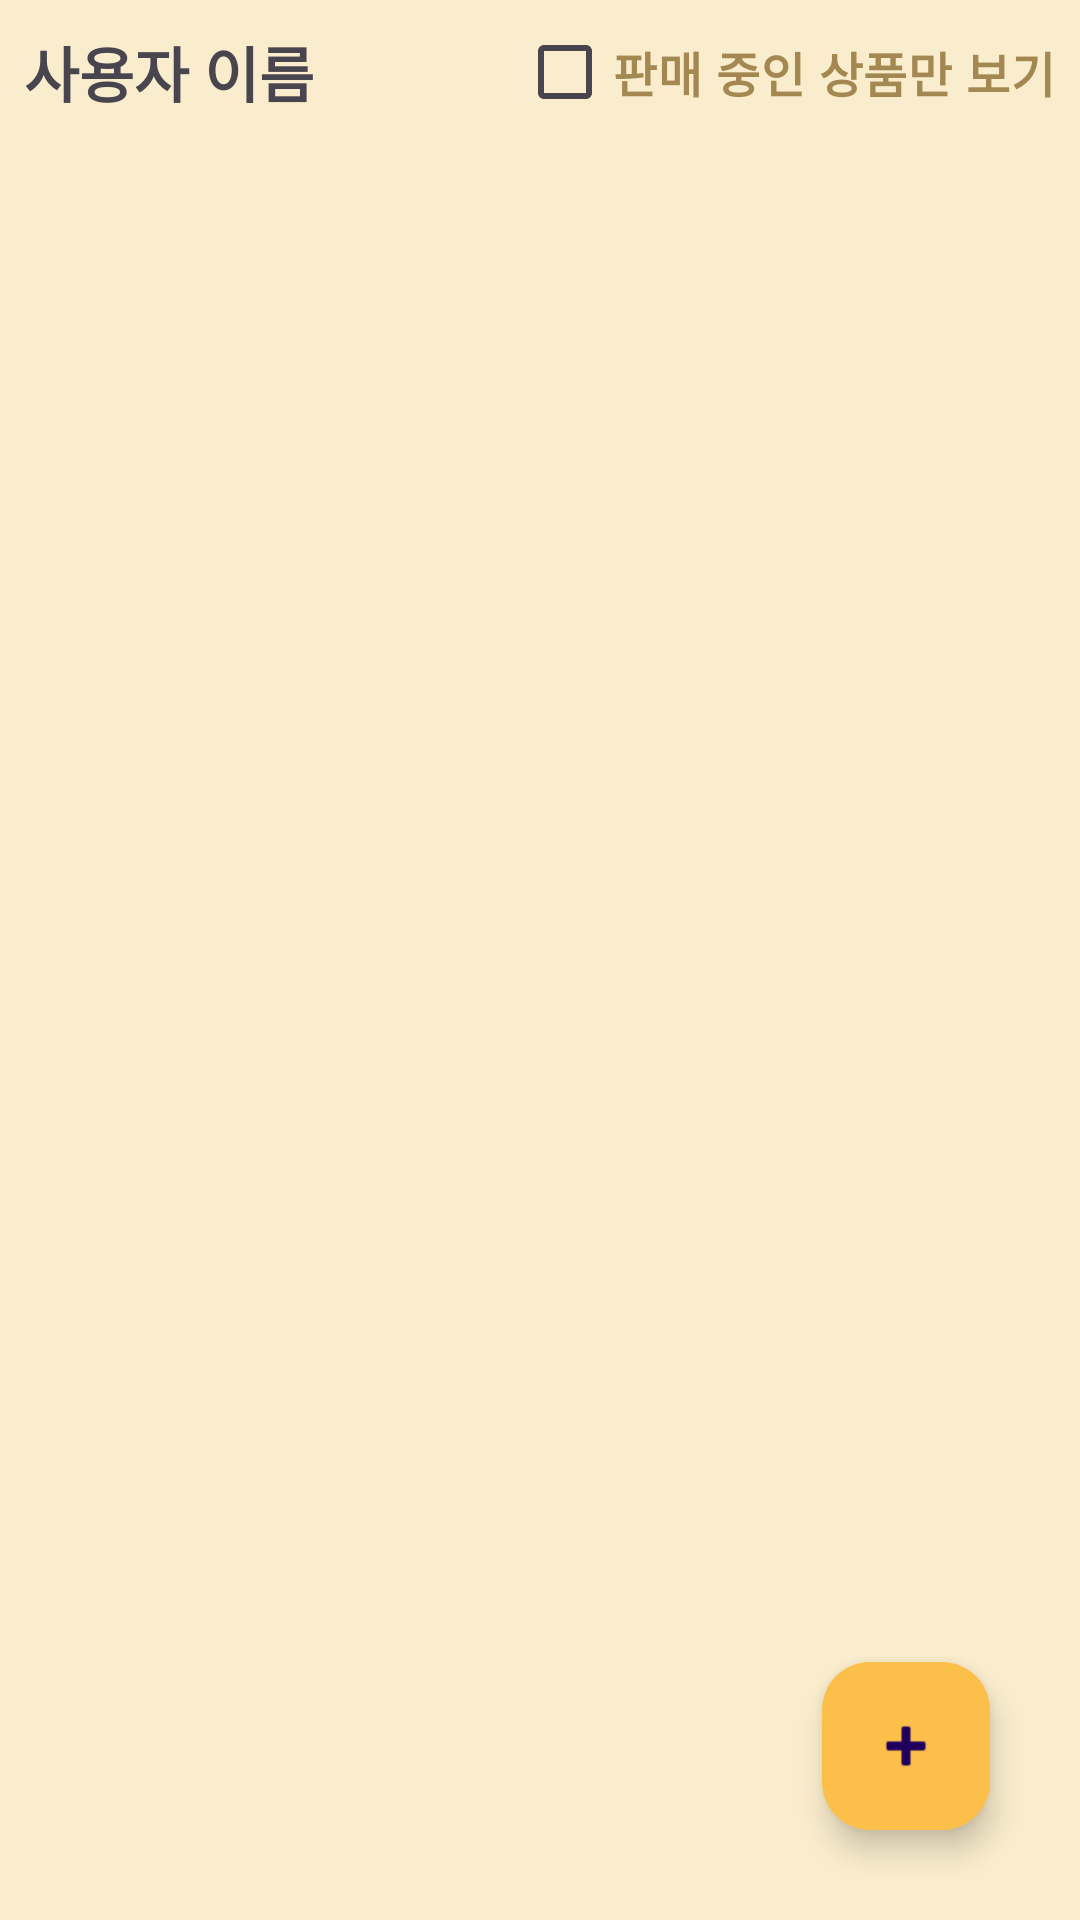

Android layout source for this screen:
<!-- AndroidManifest.xml: application theme Theme.Android_Project -->
<!-- res/layout/fragment_home.xml -->
<?xml version="1.0" encoding="utf-8"?>
<androidx.constraintlayout.widget.ConstraintLayout xmlns:android="http://schemas.android.com/apk/res/android"
    xmlns:tools="http://schemas.android.com/tools"
    android:layout_width="match_parent"
    android:layout_height="match_parent"
    android:background="#faedcd"
    xmlns:app="http://schemas.android.com/apk/res-auto">

    <androidx.recyclerview.widget.RecyclerView
        android:id="@+id/recyclerView"
        android:layout_width="match_parent"
        android:layout_height="0dp"
        app:layout_constraintBottom_toBottomOf="parent"
        app:layout_constraintTop_toBottomOf="@+id/statusCheck" />

    <TextView
        android:id="@+id/user_name"
        android:layout_width="wrap_content"
        android:layout_height="wrap_content"
        android:layout_marginStart="8dp"
        android:text="사용자 이름"
        android:textSize="20sp"
        android:textStyle="bold"
        app:layout_constraintBottom_toBottomOf="@+id/statusCheck"
        app:layout_constraintStart_toStartOf="parent"
        app:layout_constraintTop_toTopOf="parent" />

    <CheckBox
        android:id="@+id/statusCheck"
        android:layout_width="wrap_content"
        android:layout_height="wrap_content"
        android:layout_marginEnd="8dp"
        android:text="판매 중인 상품만 보기"
        android:textColor="#A38852"
        android:textSize="16sp"
        android:textStyle="bold"
        app:layout_constraintEnd_toEndOf="parent"
        app:layout_constraintTop_toTopOf="parent" />

    <com.google.android.material.floatingactionbutton.FloatingActionButton
        android:id="@+id/floatingActionButton"
        android:layout_width="wrap_content"
        android:layout_height="wrap_content"
        android:layout_marginEnd="30dp"
        android:layout_marginBottom="30dp"
        android:clickable="true"
        android:backgroundTint="#fcbf49"
        app:layout_constraintBottom_toBottomOf="parent"
        app:layout_constraintEnd_toEndOf="parent"
        app:srcCompat="@android:drawable/ic_input_add" />

</androidx.constraintlayout.widget.ConstraintLayout>
<!-- resources referenced by this layout -->
<resources>
  <style name="Theme.Android_Project" parent="Base.Theme.Android_Project" />
  <style name="Base.Theme.Android_Project" parent="Theme.Material3.DayNight.NoActionBar">
          
          
          <item name="android:statusBarColor">#fb8c00</item>
      </style>
</resources>
